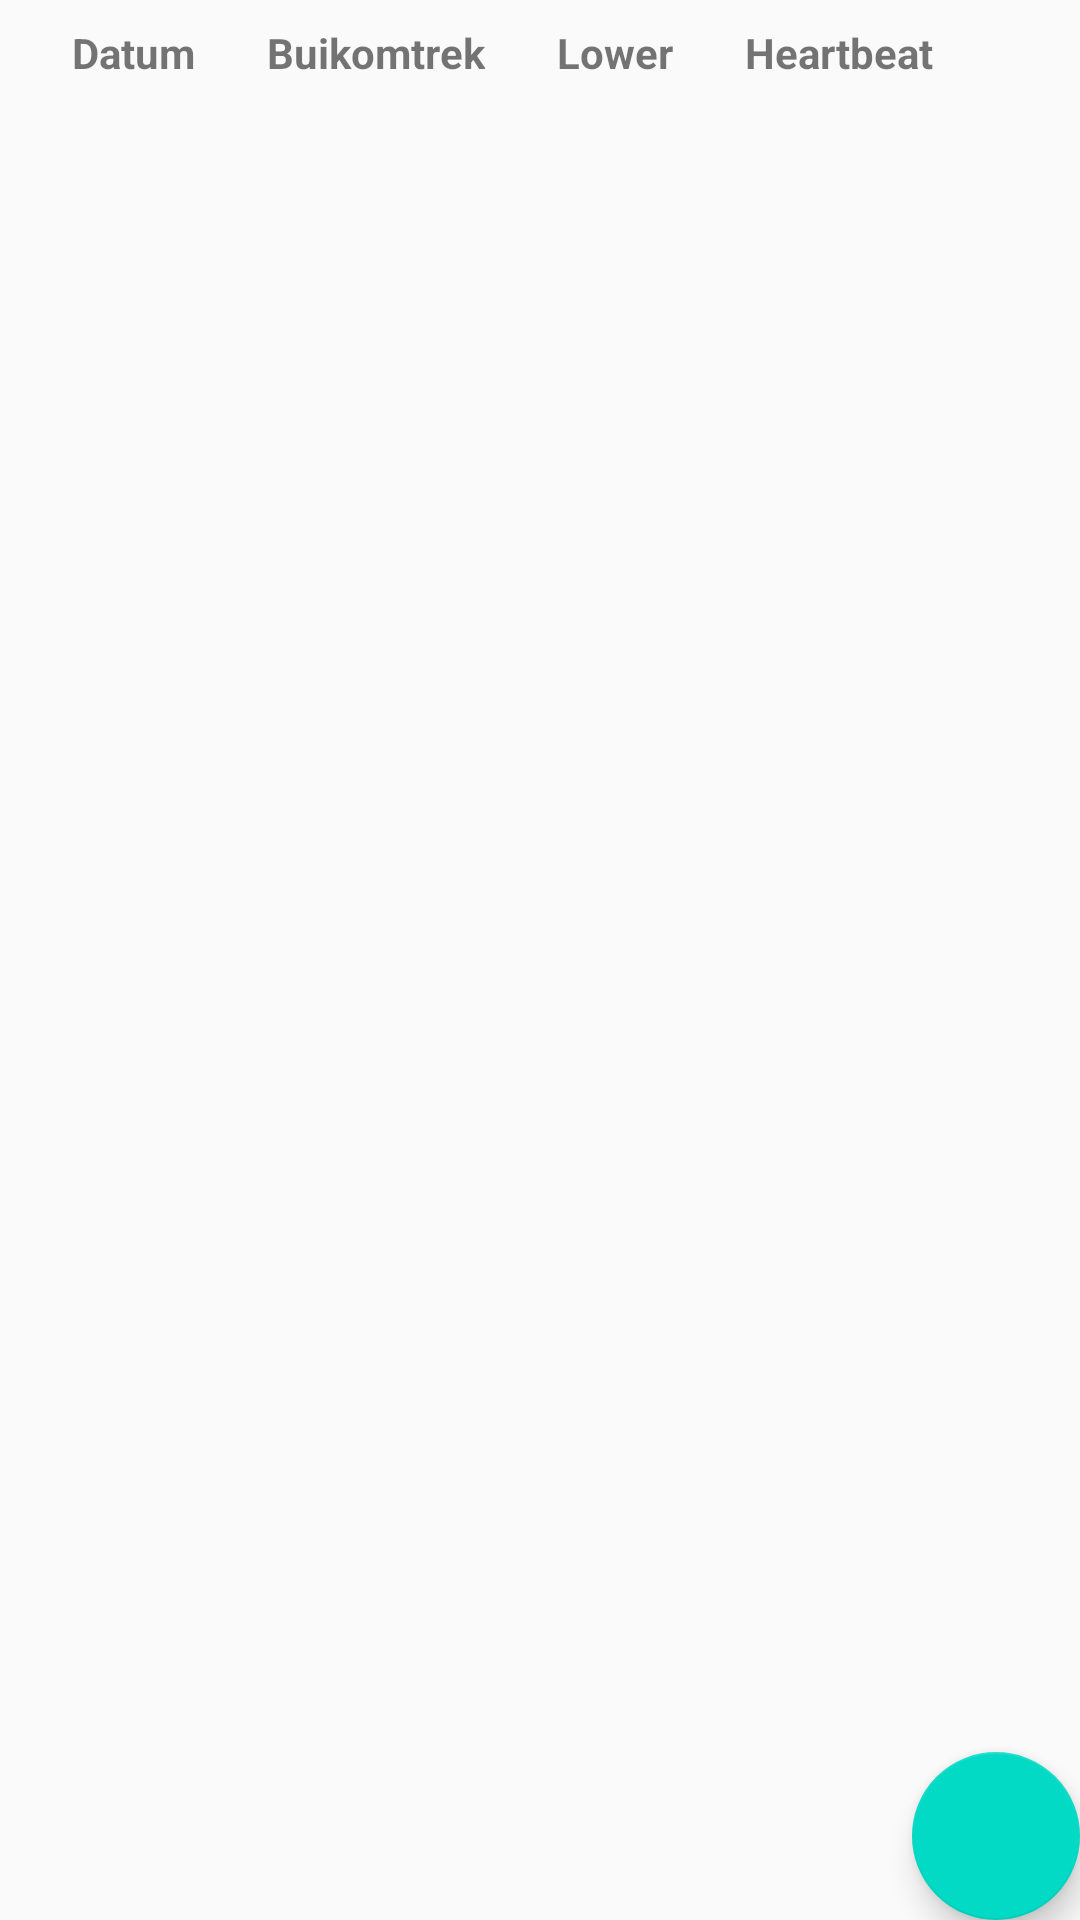

The Android layout XML behind this screen, and the referenced resources:
<!-- AndroidManifest.xml: application theme Theme.MyHealth -->
<!-- res/layout/activity_mlist.xml -->
<?xml version="1.0" encoding="utf-8"?>
<androidx.coordinatorlayout.widget.CoordinatorLayout xmlns:android="http://schemas.android.com/apk/res/android"
    xmlns:app="http://schemas.android.com/apk/res-auto"
    xmlns:tools="http://schemas.android.com/tools"
    android:layout_width="match_parent"
    android:layout_height="match_parent"
    tools:context=".MListActivity">

    <include layout="@layout/content_mlist" />

    <com.google.android.material.floatingactionbutton.FloatingActionButton
        android:id="@+id/fab"
        android:layout_width="wrap_content"
        android:layout_height="wrap_content"
        android:layout_gravity="bottom|end"
        android:layout_margin="@dimen/fab_margin"
        android:src="@drawable/ic_baseline_add_24" />

</androidx.coordinatorlayout.widget.CoordinatorLayout>
<!-- res/layout/content_mlist.xml (included above) -->
<?xml version="1.0" encoding="utf-8"?>
<androidx.constraintlayout.widget.ConstraintLayout
    xmlns:android="http://schemas.android.com/apk/res/android"
    xmlns:app="http://schemas.android.com/apk/res-auto"
    xmlns:tools="http://schemas.android.com/tools"
    android:layout_width="match_parent"
    android:layout_height="match_parent"
    app:layout_behavior="@string/appbar_scrolling_view_behavior">

    <androidx.recyclerview.widget.RecyclerView
        android:id="@+id/recyclerview"
        android:layout_width="363dp"
        android:layout_height="670dp"
        android:layout_margin="12dp"
        android:layout_marginStart="8dp"
        android:layout_marginTop="324dp"
        android:layout_marginEnd="8dp"
        app:layout_constraintEnd_toEndOf="parent"
        app:layout_constraintHorizontal_bias="1.0"
        app:layout_constraintStart_toStartOf="parent"
        app:layout_constraintTop_toBottomOf="@+id/mListColHead1"
        tools:ignore="MissingConstraints"
        tools:listitem="@layout/recyclerview_mlist_item" />

    <TextView
        android:id="@+id/mListColHead1"
        android:layout_width="wrap_content"
        android:layout_height="wrap_content"
        android:layout_marginStart="24dp"
        android:layout_marginTop="8dp"
        android:text="@string/bellyMeasurementListLabelDate"
        android:textStyle="bold"
        app:layout_constraintStart_toStartOf="parent"
        app:layout_constraintTop_toTopOf="parent" />

    <TextView
        android:id="@+id/mListColHead2"
        android:layout_width="wrap_content"
        android:layout_height="wrap_content"
        android:layout_marginStart="24dp"
        android:text="@string/BellyMeasurementsListLabelRadius"
        android:textStyle="bold"
        app:layout_constraintBaseline_toBaselineOf="@+id/mListColHead1"
        app:layout_constraintStart_toEndOf="@+id/mListColHead1" />

    <TextView
        android:id="@+id/mListColHead3"
        android:layout_width="wrap_content"
        android:layout_height="wrap_content"
        android:layout_marginStart="24dp"
        android:text="@string/lower"
        android:textStyle="bold"
        app:layout_constraintBaseline_toBaselineOf="@+id/mListColHead2"
        app:layout_constraintStart_toEndOf="@+id/mListColHead2" />

    <TextView
        android:id="@+id/mListColHead4"
        android:layout_width="wrap_content"
        android:layout_height="wrap_content"
        android:layout_marginStart="24dp"
        android:text="@string/heartbeat"
        android:textStyle="bold"
        app:layout_constraintBaseline_toBaselineOf="@+id/mListColHead3"
        app:layout_constraintStart_toEndOf="@+id/mListColHead3" />

</androidx.constraintlayout.widget.ConstraintLayout>
<!-- res/layout/recyclerview_mlist_item.xml (included above) -->
<?xml version="1.0" encoding="utf-8"?>
<android.widget.LinearLayout
    xmlns:android="http://schemas.android.com/apk/res/android"
    xmlns:app="http://schemas.android.com/apk/res-auto"
    xmlns:tools="http://schemas.android.com/tools"
    android:id="@+id/linearLayout"
    android:layout_width="match_parent"
    android:layout_height="wrap_content">

    <TextView
        android:id="@+id/mListRecycler"
        android:layout_width="wrap_content"
        android:layout_height="wrap_content"
        android:layout_marginStart="24dp"
        app:layout_constraintStart_toStartOf="parent"
        tools:text="placeholder text" />

</android.widget.LinearLayout>
<!-- resources referenced by this layout -->
<resources>
  <string name="BellyMeasurementsListLabelRadius">Buikomtrek</string>
  <string name="bellyMeasurementListLabelDate">Datum</string>
  <string name="heartbeat">Heartbeat</string>
  <string name="lower">Lower</string>
  <style name="Theme.MyHealth" parent="Theme.AppCompat.Light.DarkActionBar">
          
          <item name="colorPrimary">@color/purple_500</item>
          <item name="colorPrimaryDark">@color/purple_700</item>
          <item name="colorAccent">@color/teal_200</item>
          
      </style>
  <!-- not gathered from this repository: default colours our renderer supplied (Android Studio template values) -->
  <color name="purple_500">#FF6200EE</color>
  <color name="purple_700">#FF3700B3</color>
  <color name="teal_200">#FF03DAC5</color>
</resources>
